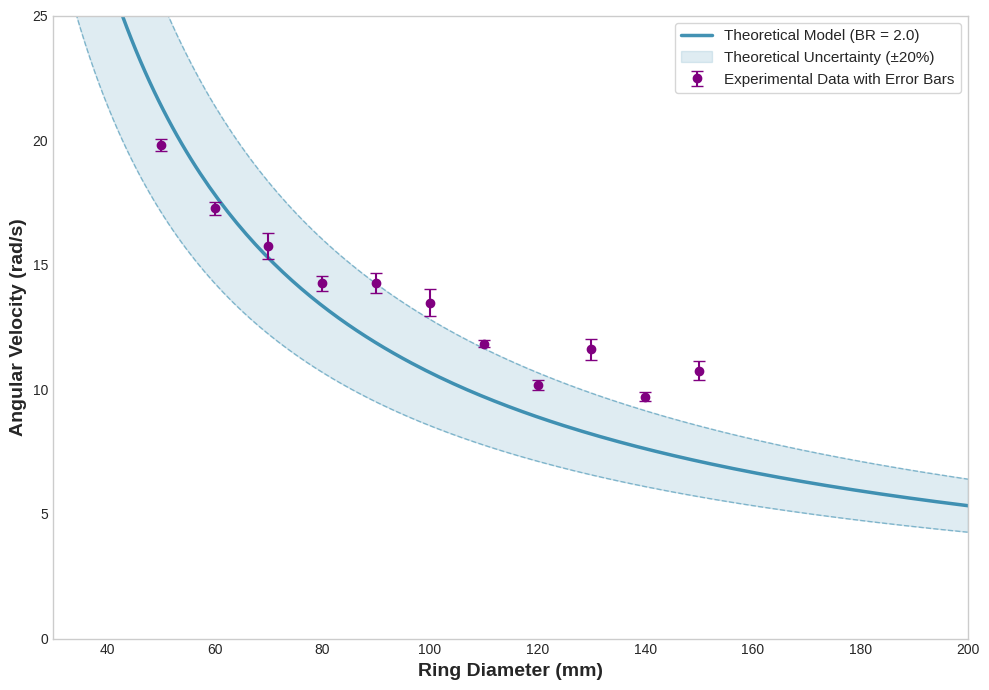

This chart was generated by the following Python code:
import numpy as np
import matplotlib.pyplot as plt

# Set a clean style
plt.style.use('seaborn-v0_8-whitegrid')

# ============== Physical Parameters ==============
# Base parameters for liquid fuel
s_L = 0.4  # Base laminar flame speed (m/s) for liquid fuel
Ma = -0.5  # Markstein number
delta_L = 0.3e-3  # Flame thickness (m)

# ============== Acceleration Model ==============
def calculate_acceleration_factor(BR):
    """
    Calculate acceleration factor based on blockage ratio
    Using a physically reasonable model for liquid fuel
    """
    if BR < 1:
        # For BR < 1, slight deceleration
        return BR**0.7
    else:
        # For BR >= 1, moderate acceleration with saturation
        return 1 + 0.6 * (1 - np.exp(-0.8 * (BR - 1)))

def calculate_flame_speed(ring_radius, BR):
    """
    Calculate flame speed with curvature and blockage effects
    """
    # Curvature effect
    curvature_factor = 1 - Ma * delta_L / ring_radius
    curvature_factor = np.clip(curvature_factor, 0.8, 1.2)
    
    # Acceleration from blockage
    acceleration_factor = calculate_acceleration_factor(BR)
    
    # Combined flame speed
    v = s_L * curvature_factor * acceleration_factor
    return v

def calculate_angular_velocity(flame_speed, ring_radius):
    """Calculate angular velocity ω = v/r"""
    return flame_speed / ring_radius

# ============== Plotting with Uncertainty ==============
# Create a single plot instead of two
fig, ax1 = plt.subplots(figsize=(10, 7))

# Define ring diameter range
ring_diameters_mm = np.linspace(30, 200, 200)
ring_radii_m = ring_diameters_mm * 1e-3 / 2

# Define BR values to plot
BR_values = [2.0]
# 统一颜色方案
theoretical_color = '#2E86AB'
experimental_color = 'purple'

# Uncertainty factor (±20% for theoretical variation)
uncertainty = 0.2

# ---- Plot: Angular Velocity vs Ring Diameter with BR effect ----
for i, BR in enumerate(BR_values):
    angular_velocities = []
    
    for r in ring_radii_m:
        v = calculate_flame_speed(r, BR)
        omega = calculate_angular_velocity(v, r)
        angular_velocities.append(omega)
        
    # Plot main line
    ax1.plot(ring_diameters_mm, angular_velocities, 
             linewidth=2.5, color=theoretical_color,
             label=f'Theoretical Model (BR = {BR:.1f})', alpha=0.9)
    
    # Calculate and plot uncertainty bounds
    angular_velocities_upper = np.array(angular_velocities) * (1 + uncertainty)
    angular_velocities_lower = np.array(angular_velocities) * (1 - uncertainty)
    
    ax1.fill_between(ring_diameters_mm, 
                     angular_velocities_lower, 
                     angular_velocities_upper,
                     color=theoretical_color, alpha=0.15, label='Theoretical Uncertainty (±20%)')
    
    # Add dashed lines for bounds
    ax1.plot(ring_diameters_mm, angular_velocities_upper, 
            '--', color=theoretical_color, linewidth=1, alpha=0.5)
    ax1.plot(ring_diameters_mm, angular_velocities_lower, 
            '--', color=theoretical_color, linewidth=1, alpha=0.5)

# ============== Add experimental data ==============
exp_radii_mm = np.array([50, 60, 70, 80, 90, 100, 110, 120, 130, 140, 150])
exp_diameters_mm = exp_radii_mm
exp_omegas = np.array([19.81688889, 17.26691249, 15.74361111, 14.25170543, 14.2713, 13.4827622, 11.83358209, 10.17171229, 11.61218519, 9.699111111, 10.74927778])
exp_errors = np.array([0.245468191, 0.254442237, 0.526, 0.287, 0.398, 0.551, 0.130, 0.201, 0.426, 0.175, 0.386])

# Plot the experimental data with a label that explicitly mentions the error bars
ax1.errorbar(exp_diameters_mm, exp_omegas, yerr=exp_errors, 
             fmt='o', color=experimental_color, capsize=4, label='Experimental Data with Error Bars', zorder=5)

ax1.set_xlabel('Ring Diameter (mm)', fontsize=14, fontweight='bold')
ax1.set_ylabel('Angular Velocity (rad/s)', fontsize=14, fontweight='bold')
ax1.legend(loc='upper right', frameon=True, fontsize=11)
ax1.grid(False)
ax1.set_xlim(30, 200)

ax1.set_ylim(0, 25)


plt.tight_layout()
plt.show()